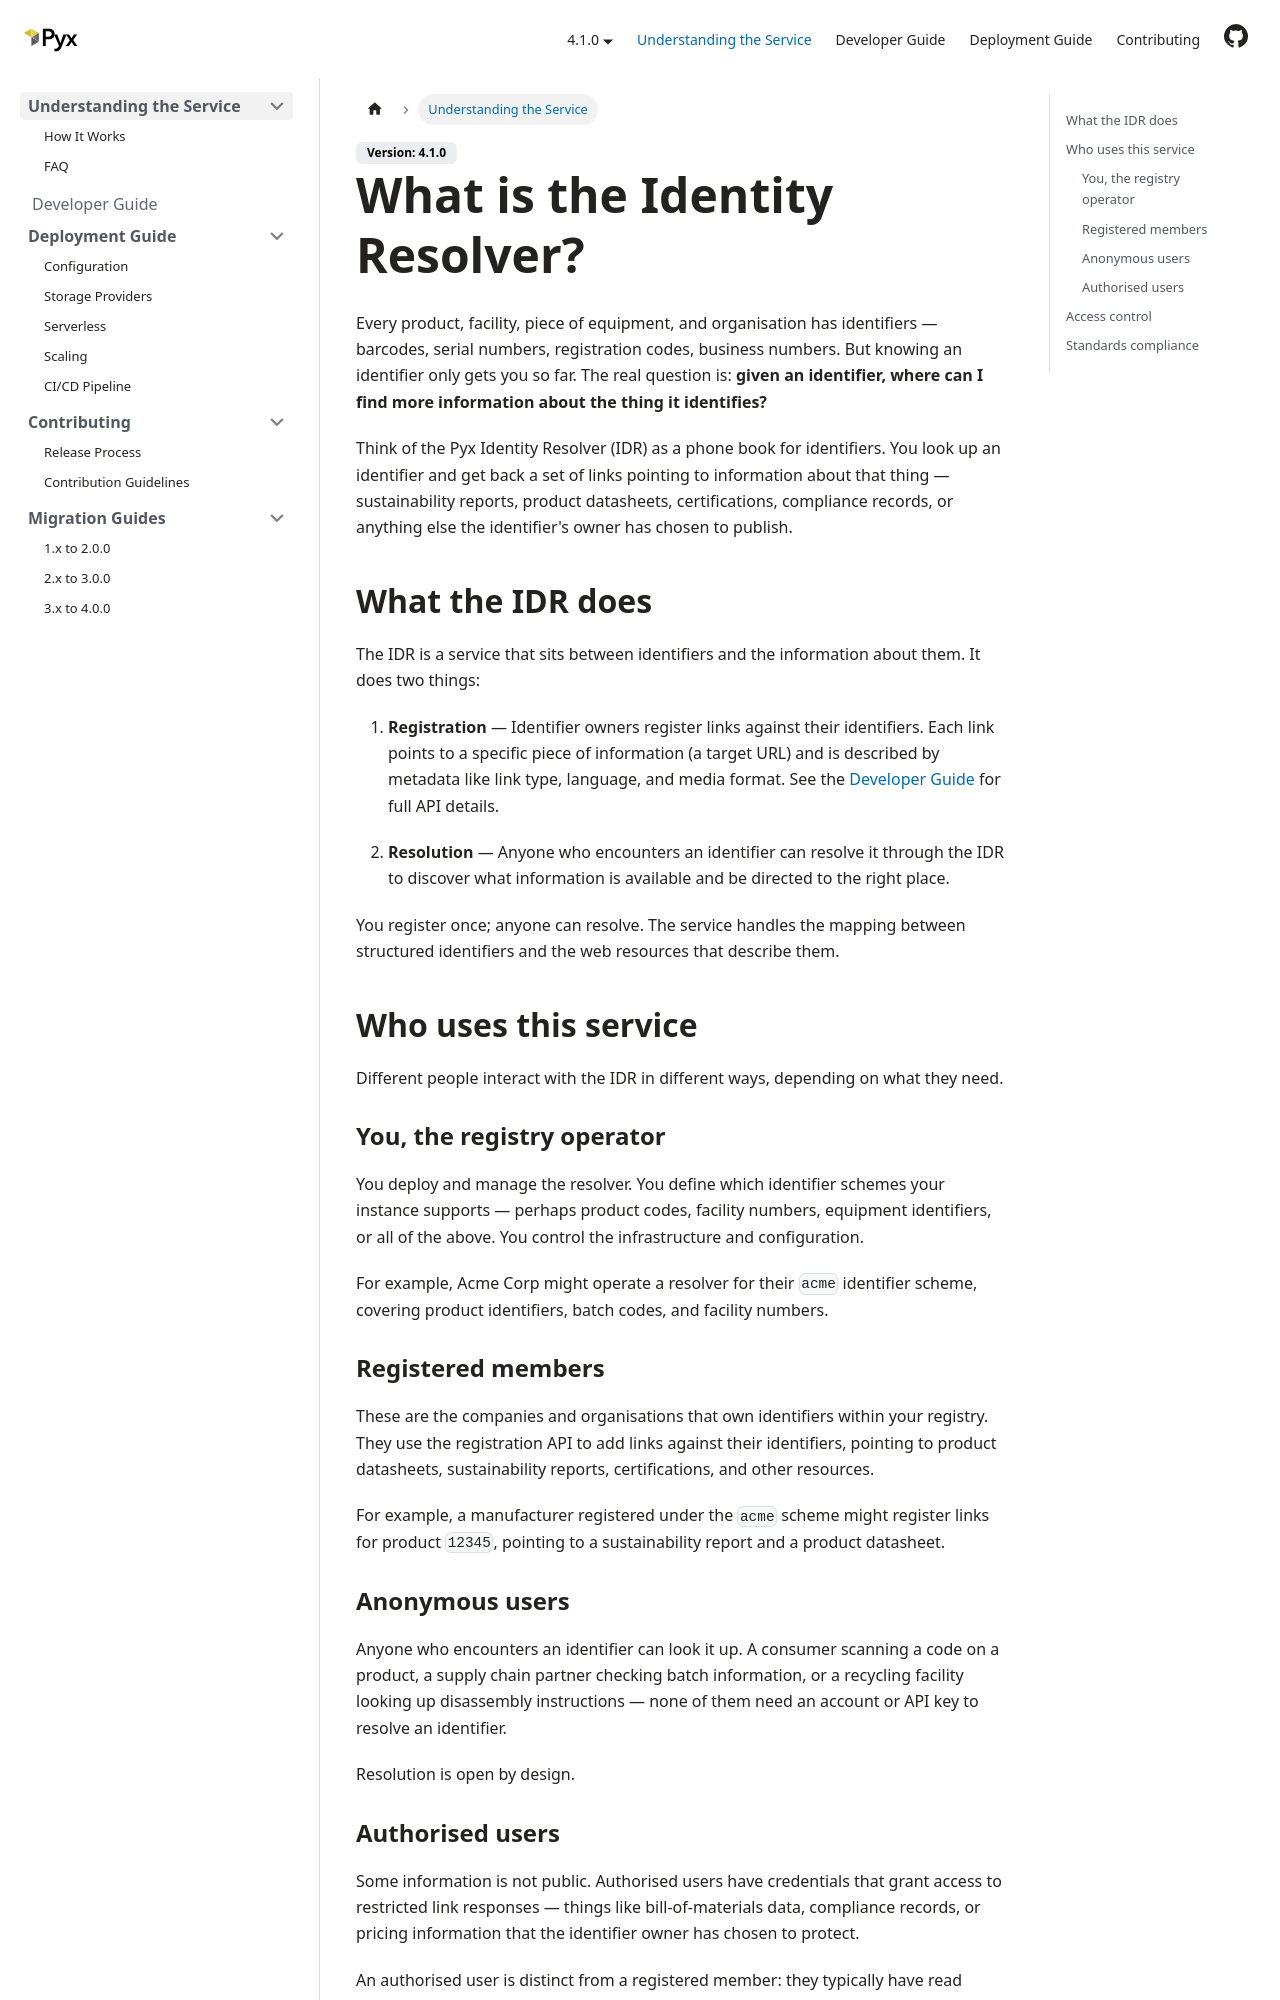

repository: pyx-industries/pyx-identity-resolver · page: docs/understanding-the-service/index.html · generator: docusaurus

---
sidebar_position: 1
title: What is the Identity Resolver?
---

# What is the Identity Resolver?

Every product, facility, piece of equipment, and organisation has identifiers —
barcodes, serial numbers, registration codes, business numbers.
But knowing an identifier only gets you so far.
The real question is:
**given an identifier, where can I find more information about the thing it identifies?**

Think of the Pyx Identity Resolver (IDR) as a phone book for identifiers.
You look up an identifier and get back a set of links
pointing to information about that thing —
sustainability reports, product datasheets, certifications, compliance records,
or anything else the identifier's owner has chosen to publish.

## What the IDR does

The IDR is a service that sits between identifiers and the information about them.
It does two things:

1. **Registration** — Identifier owners register links against their identifiers.
   Each link points to a specific piece of information (a target URL)
   and is described by metadata like link type, language, and media format.
   See the [Developer Guide](../developer-guide/) for full API details.

2. **Resolution** — Anyone who encounters an identifier can resolve it
   through the IDR to discover what information is available
   and be directed to the right place.

You register once; anyone can resolve.
The service handles the mapping between structured identifiers
and the web resources that describe them.

## Who uses this service

Different people interact with the IDR in different ways,
depending on what they need.

### You, the registry operator

You deploy and manage the resolver.
You define which identifier schemes your instance supports —
perhaps product codes, facility numbers, equipment identifiers, or all of the above.
You control the infrastructure and configuration.

For example,
Acme Corp might operate a resolver for their `acme` identifier scheme,
covering product identifiers, batch codes, and facility numbers.

### Registered members

These are the companies and organisations that own identifiers
within your registry.
They use the registration API to add links against their identifiers,
pointing to product datasheets, sustainability reports, certifications,
and other resources.

For example,
a manufacturer registered under the `acme` scheme
might register links for product `12345`,
pointing to a sustainability report and a product datasheet.

### Anonymous users

Anyone who encounters an identifier can look it up.
A consumer scanning a code on a product,
a supply chain partner checking batch information,
or a recycling facility looking up disassembly instructions —
none of them need an account or API key to resolve an identifier.

Resolution is open by design.
